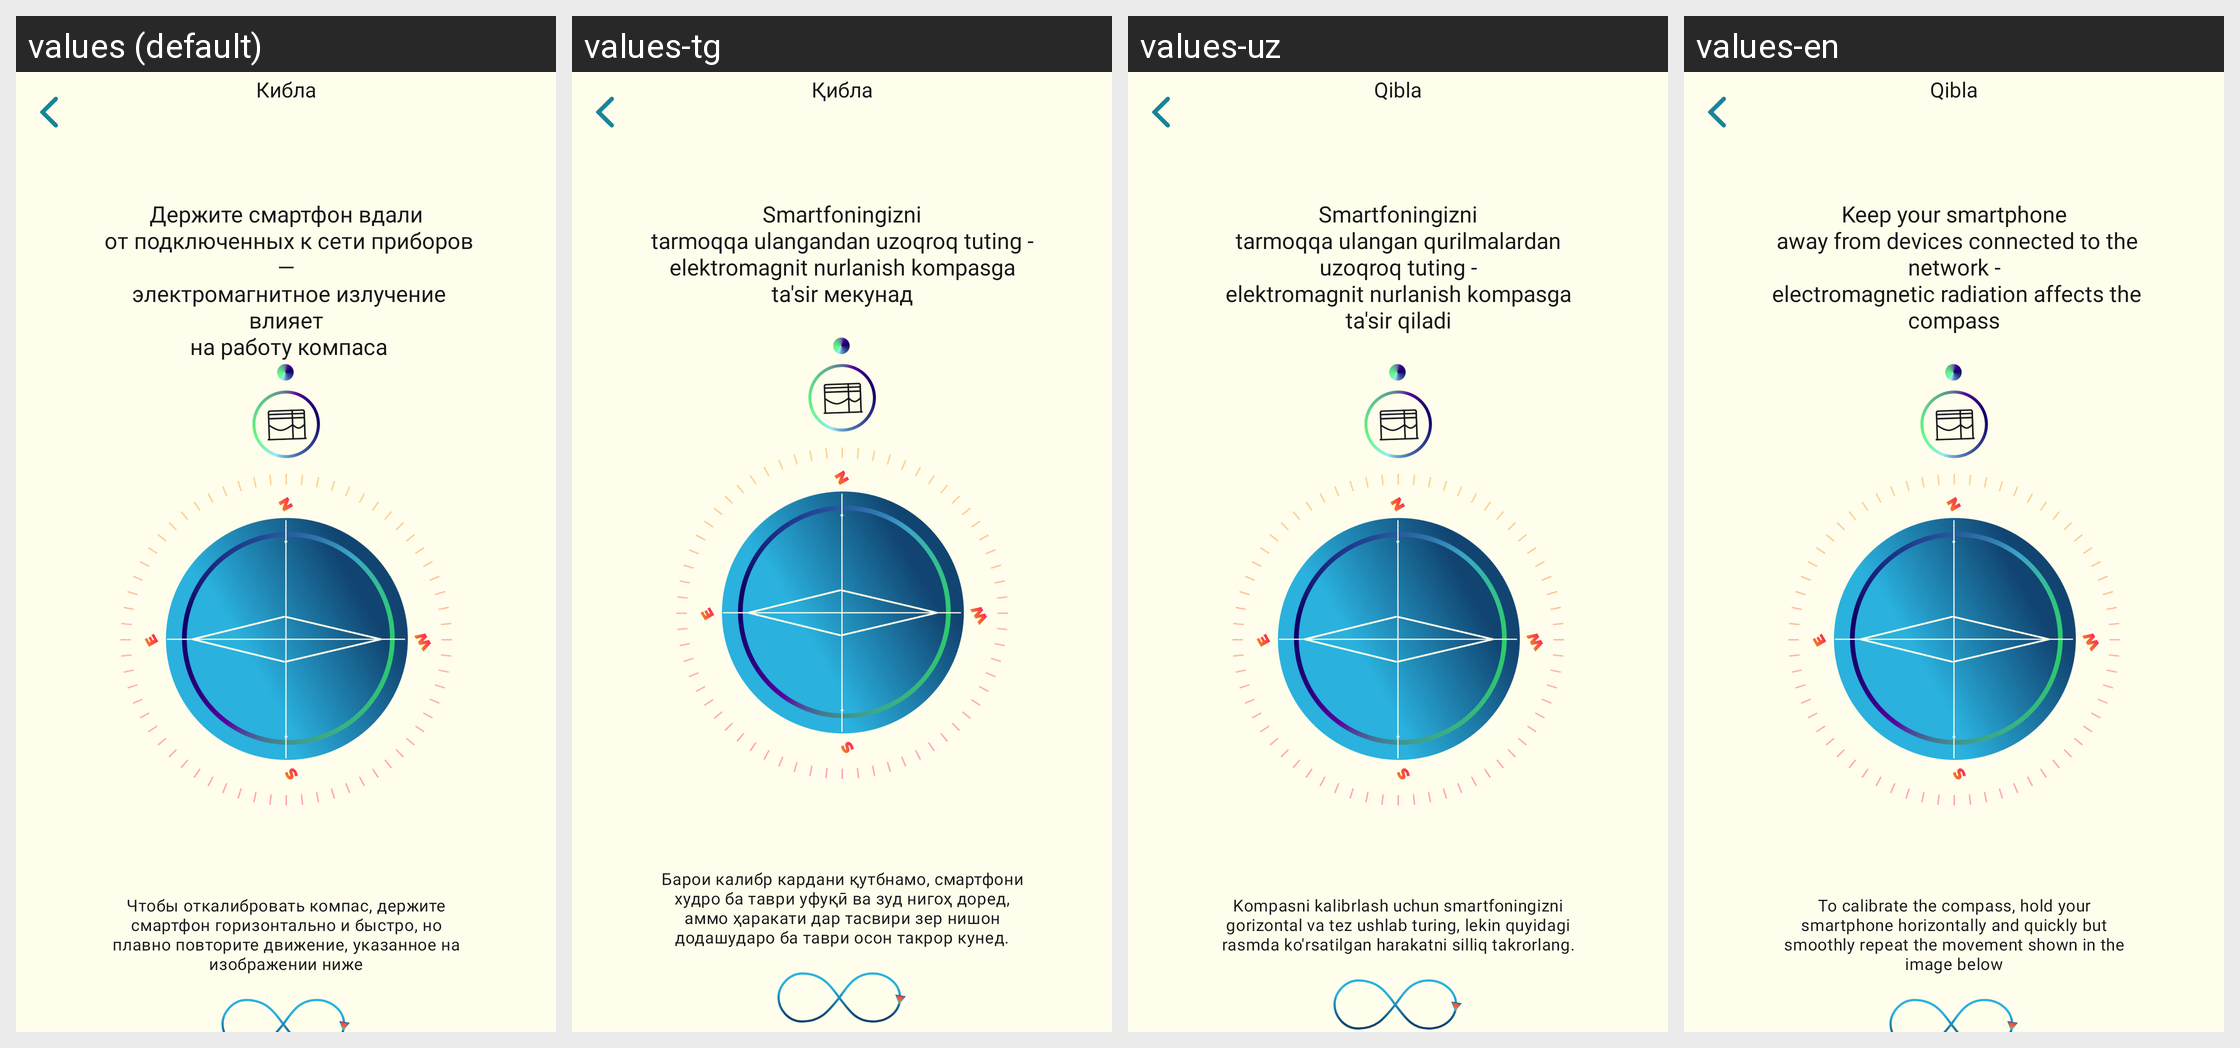

Here is an Android app screen in its default locale and in the app's own translations. Write out the translated-string differences for the strings that appear on this screen.
Android screen res/layout/fragment_qibla.xml rendered under 4 locales, left to right: values (default), values-tg, values-uz, values-en. Device: Nexus 5 (rendered at 1080×1920; each locale shown at half size, 540×960, under a caption strip naming it); theme Theme.MuslimLife.
Other locales in the repository, not shown: values-fr, values-ky, values-tr.
Strings drawn on this screen, with the default value and each locale's value (text and hints the layout hard-codes, and strings that could not be matched under every locale, appear in the picture but are not listed):

qibla
  values: Кибла
  values-tg: Қибла
  values-uz: Qibla
  values-en: Qibla

qubla_subtext1
  values: Держите смартфон вдали
       от подключенных к сети приборов —
       электромагнитное излучение влияет
       на работу компаса
  values-tg: Smartfoningizni
      tarmoqqa ulangandan uzoqroq tuting -
      elektromagnit nurlanish kompasga ta'sir мекунад
      
  values-uz: Smartfoningizni
      tarmoqqa ulangan qurilmalardan uzoqroq tuting -
      elektromagnit nurlanish kompasga ta'sir qiladi
      
  values-en: Keep your smartphone
       away from devices connected to the network -
       electromagnetic radiation affects the compass
      

qubla_subtext_2
  values: Чтобы откалибровать компас, держите смартфон горизонтально и быстро, но плавно повторите движение, указанное на изображении ниже
  values-tg: Барои калибр кардани қутбнамо, смартфони худро ба таври уфуқӣ ва зуд нигоҳ доред, аммо ҳаракати дар тасвири зер нишон додашударо ба таври осон такрор кунед.
  values-uz: Kompasni kalibrlash uchun smartfoningizni gorizontal va tez ushlab turing, lekin quyidagi rasmda ko'rsatilgan harakatni silliq takrorlang.
  values-en: To calibrate the compass, hold your smartphone horizontally and quickly but smoothly repeat the movement shown in the image below
